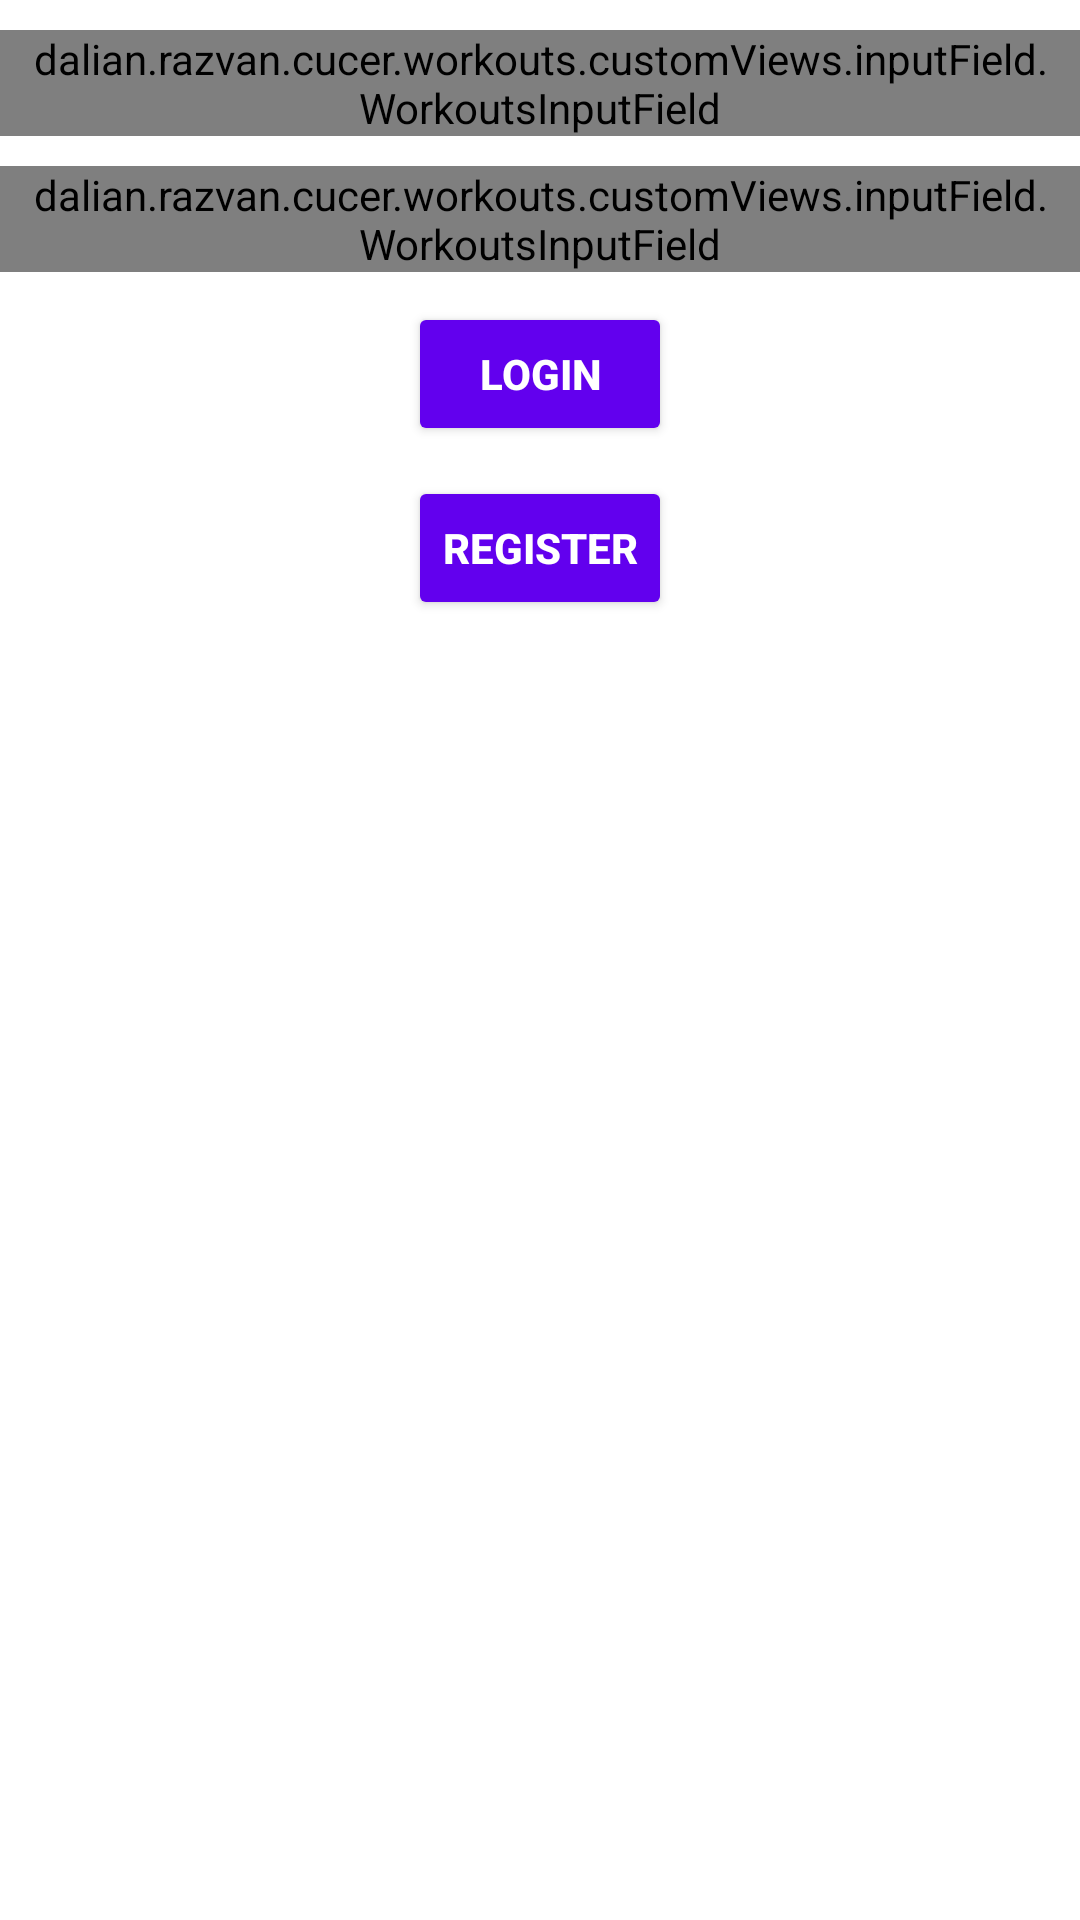

The Android layout XML behind this screen, and the referenced resources:
<!-- AndroidManifest.xml: application theme Theme.Workouts -->
<!-- res/layout/fragment_login.xml -->
<?xml version="1.0" encoding="utf-8"?>
<androidx.core.widget.NestedScrollView xmlns:android="http://schemas.android.com/apk/res/android"
    android:layout_width="match_parent"
    android:layout_height="wrap_content"
    xmlns:app="http://schemas.android.com/apk/res-auto">

    <androidx.constraintlayout.widget.ConstraintLayout
        android:layout_width="match_parent"
        android:layout_height="wrap_content">

        <dalian.razvan.cucer.workouts.customViews.inputField.WorkoutsInputField
            android:layout_width="match_parent"
            android:layout_height="wrap_content"
            app:layout_constraintTop_toTopOf="parent"
            android:layout_marginTop="10dp"
            android:paddingStart="10dp"
            android:paddingEnd="10dp"
            android:id="@+id/email_input_field"/>

        <dalian.razvan.cucer.workouts.customViews.inputField.WorkoutsInputField
            android:layout_width="match_parent"
            android:layout_height="wrap_content"
            app:layout_constraintTop_toBottomOf="@id/email_input_field"
            android:layout_marginTop="10dp"
            android:paddingStart="10dp"
            android:paddingEnd="10dp"
            android:id="@+id/password_input_field"/>

        <androidx.appcompat.widget.AppCompatButton
            android:layout_width="wrap_content"
            android:layout_height="wrap_content"
            app:layout_constraintStart_toStartOf="parent"
            app:layout_constraintEnd_toEndOf="parent"
            app:layout_constraintTop_toBottomOf="@id/password_input_field"
            android:layout_marginTop="10dp"
            android:paddingStart="10dp"
            android:paddingEnd="10dp"
            android:text="@string/login"
            android:id="@+id/login"
            android:textColor="@color/white"
            android:textStyle="bold"
            android:backgroundTint="@color/purple_500"/>

        <androidx.appcompat.widget.AppCompatButton
            android:layout_width="wrap_content"
            android:layout_height="wrap_content"
            app:layout_constraintStart_toStartOf="parent"
            app:layout_constraintEnd_toEndOf="parent"
            app:layout_constraintTop_toBottomOf="@id/login"
            android:layout_marginTop="10dp"
            android:paddingStart="10dp"
            android:paddingEnd="10dp"
            android:text="@string/register"
            android:id="@+id/register"
            android:textColor="@color/white"
            android:textStyle="bold"
            android:backgroundTint="@color/purple_500"/>



    </androidx.constraintlayout.widget.ConstraintLayout>

</androidx.core.widget.NestedScrollView>
<!-- resources referenced by this layout -->
<resources>
  <color name="purple_500">#FF6200EE</color>
  <color name="white">#FFFFFFFF</color>
  <string name="login">Login</string>
  <string name="register">Register</string>
  <style name="Theme.Workouts" parent="Theme.MaterialComponents.Light.NoActionBar">
          
          <item name="colorPrimary">@color/purple_200</item>
          <item name="colorPrimaryVariant">@color/purple_700</item>
          <item name="colorOnPrimary">@color/black</item>
          
          <item name="colorSecondary">@color/purple_200</item>
          <item name="colorSecondaryVariant">@color/purple_200</item>
          <item name="colorOnSecondary">@color/black</item>
          
          <item name="android:statusBarColor" tools:targetApi="l">?attr/colorPrimaryVariant</item>
          
      </style>
  <color name="purple_200">#FFBB86FC</color>
  <color name="purple_700">#FF3700B3</color>
  <color name="black">#FF000000</color>
</resources>
